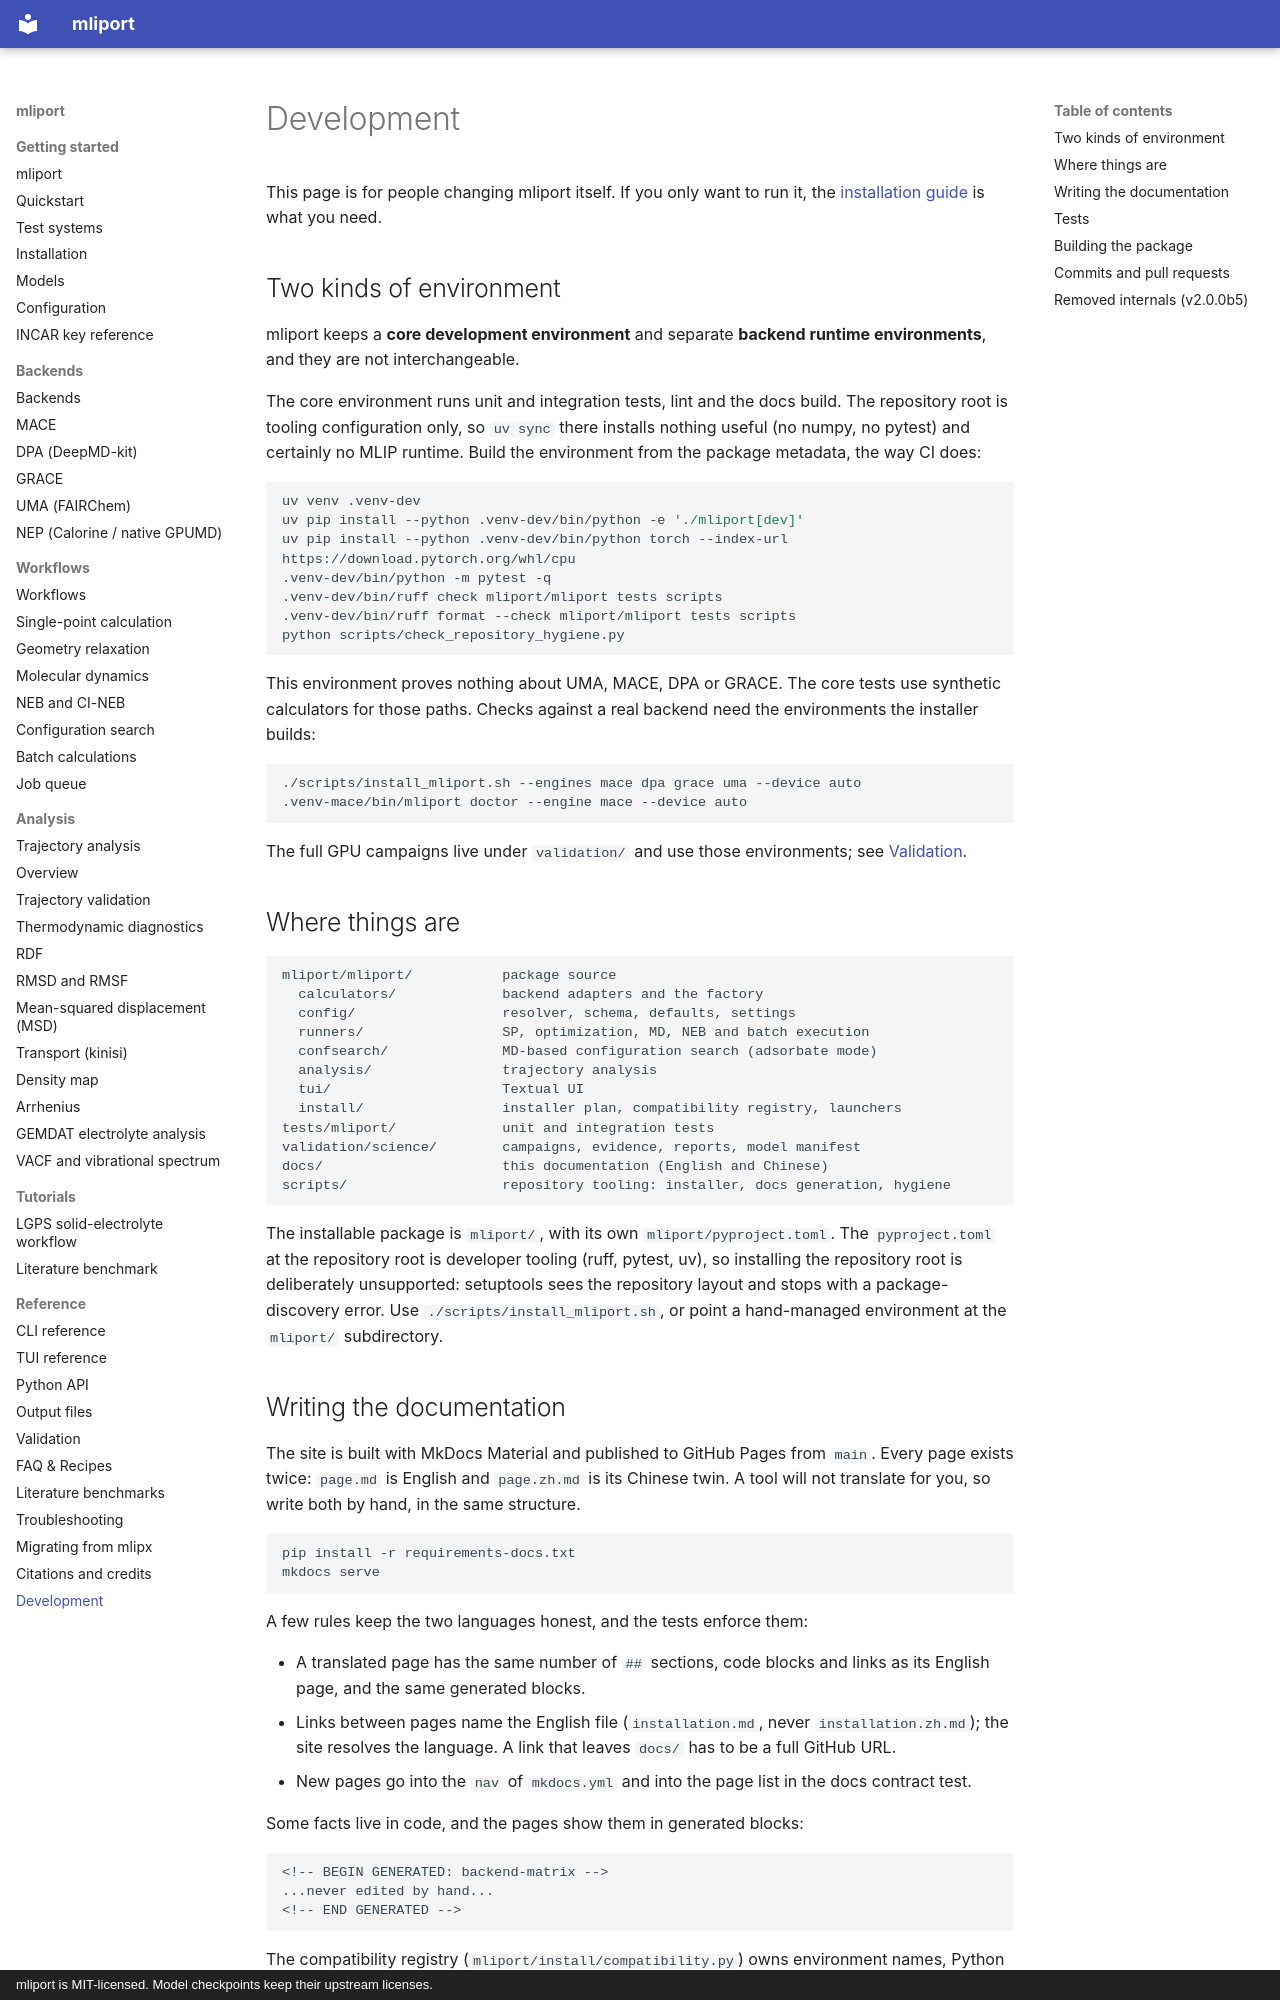

repository: hydrogen1222/mliport · page: development/index.html · generator: mkdocs · copyright: mliport is MIT-licensed. Model checkpoints keep their upstream licenses.

# Development

This page is for people changing mliport itself. If you only want to run it, the
[installation guide](installation.md) is what you need.

## Two kinds of environment

mliport keeps a **core development environment** and separate **backend runtime
environments**, and they are not interchangeable.

The core environment runs unit and integration tests, lint and the docs build. The
repository root is tooling configuration only, so `uv sync` there installs nothing
useful (no numpy, no pytest) and certainly no MLIP runtime. Build the environment
from the package metadata, the way CI does:

```bash
uv venv .venv-dev
uv pip install --python .venv-dev/bin/python -e './mliport[dev]'
uv pip install --python .venv-dev/bin/python torch --index-url https://download.pytorch.org/whl/cpu
.venv-dev/bin/python -m pytest -q
.venv-dev/bin/ruff check mliport/mliport tests scripts
.venv-dev/bin/ruff format --check mliport/mliport tests scripts
python scripts/check_repository_hygiene.py
```

This environment proves nothing about UMA, MACE, DPA or GRACE. The core tests use
synthetic calculators for those paths. Checks against a real backend need the
environments the installer builds:

```bash
./scripts/install_mliport.sh --engines mace dpa grace uma --device auto
.venv-mace/bin/mliport doctor --engine mace --device auto
```

The full GPU campaigns live under `validation/` and use those environments; see
[Validation](validation.md).

## Where things are

```text
mliport/mliport/           package source
  calculators/             backend adapters and the factory
  config/                  resolver, schema, defaults, settings
  runners/                 SP, optimization, MD, NEB and batch execution
  confsearch/              MD-based configuration search (adsorbate mode)
  analysis/                trajectory analysis
  tui/                     Textual UI
  install/                 installer plan, compatibility registry, launchers
tests/mliport/             unit and integration tests
validation/science/        campaigns, evidence, reports, model manifest
docs/                      this documentation (English and Chinese)
scripts/                   repository tooling: installer, docs generation, hygiene
```

The installable package is `mliport/`, with its own `mliport/pyproject.toml`. The
`pyproject.toml` at the repository root is developer tooling (ruff, pytest, uv), so
installing the repository root is deliberately unsupported: setuptools sees the
repository layout and stops with a package-discovery error. Use
`./scripts/install_mliport.sh`, or point a hand-managed environment at the
`mliport/` subdirectory.
